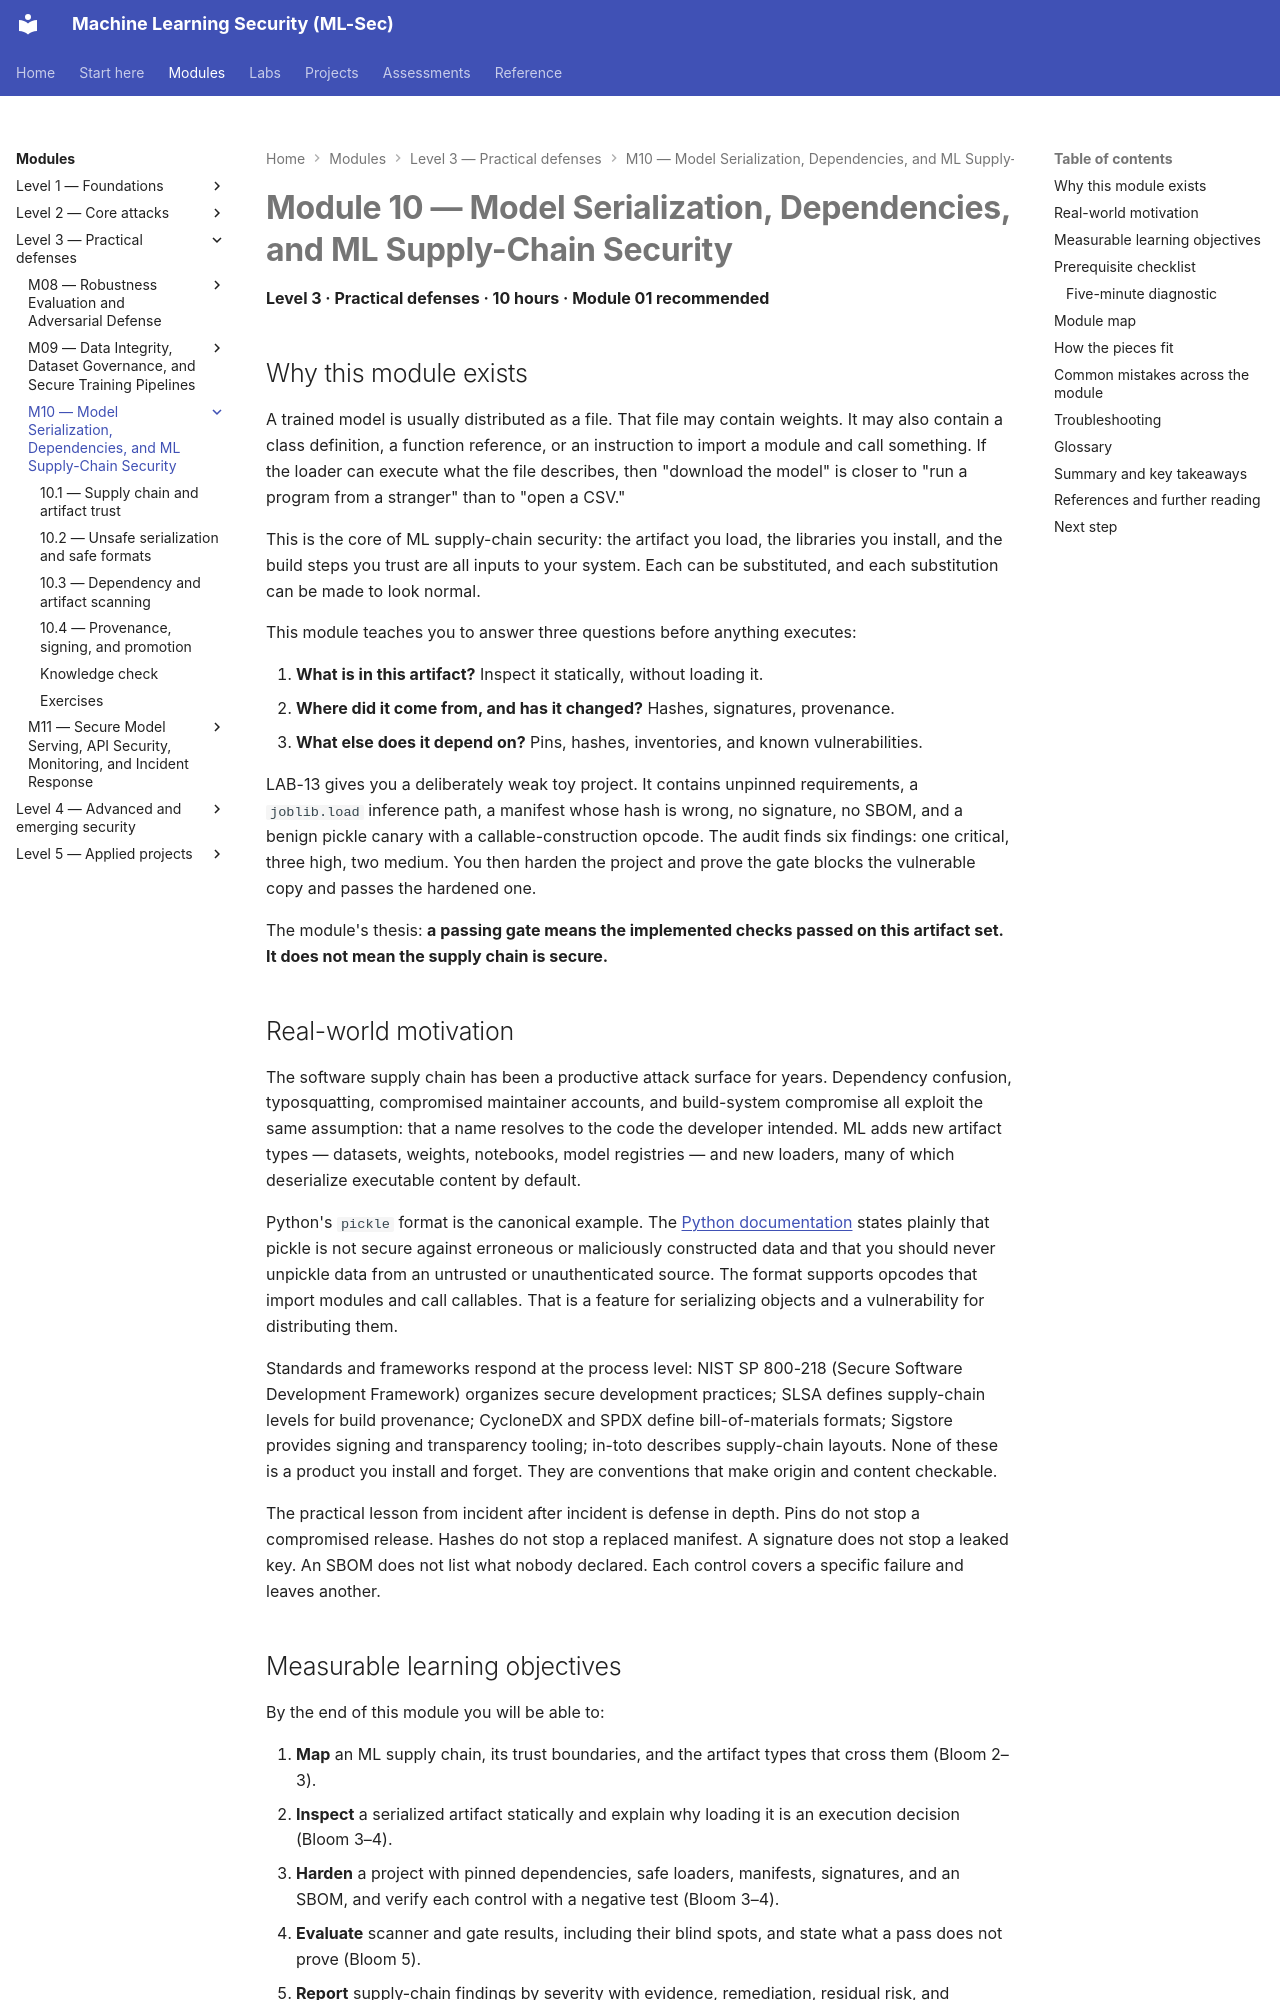

repository: nadeem-majeedch/MLSec · page: modules/m10-supply-chain/index.html · generator: mkdocs

---
title: Module 10 — Model Serialization, Dependencies, and ML Supply-Chain Security
---

# Module 10 — Model Serialization, Dependencies, and ML Supply-Chain Security

<a id="m10-start"></a>

**Level 3 · Practical defenses · 10 hours · Module 01 recommended**

## Why this module exists

A trained model is usually distributed as a file. That file may contain weights. It may also contain a class definition, a function reference, or an instruction to import a module and call something. If the loader can execute what the file describes, then "download the model" is closer to "run a program from a stranger" than to "open a CSV."

This is the core of ML supply-chain security: the artifact you load, the libraries you install, and the build steps you trust are all inputs to your system. Each can be substituted, and each substitution can be made to look normal.

This module teaches you to answer three questions before anything executes:

1. **What is in this artifact?** Inspect it statically, without loading it.
2. **Where did it come from, and has it changed?** Hashes, signatures, provenance.
3. **What else does it depend on?** Pins, hashes, inventories, and known vulnerabilities.

LAB-13 gives you a deliberately weak toy project. It contains unpinned requirements, a `joblib.load` inference path, a manifest whose hash is wrong, no signature, no SBOM, and a benign pickle canary with a callable-construction opcode. The audit finds six findings: one critical, three high, two medium. You then harden the project and prove the gate blocks the vulnerable copy and passes the hardened one.

The module's thesis: **a passing gate means the implemented checks passed on this artifact set. It does not mean the supply chain is secure.**
